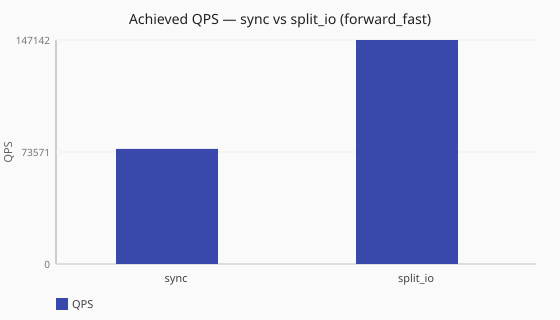

The file beside this chart, header and first rows:
scenario_id, runtime, achieved_qps, latency_avg_ms, queries_sent, queries_completed, queries_lost, workers
scale-sync-forward-fast, sync, 75601, 3.8, 759747, 756344, 3443, 2
scale-split-io-forward-fast, split_io, 147142, 1.2, 1479133, 1475210, 3912, 2/2/2
